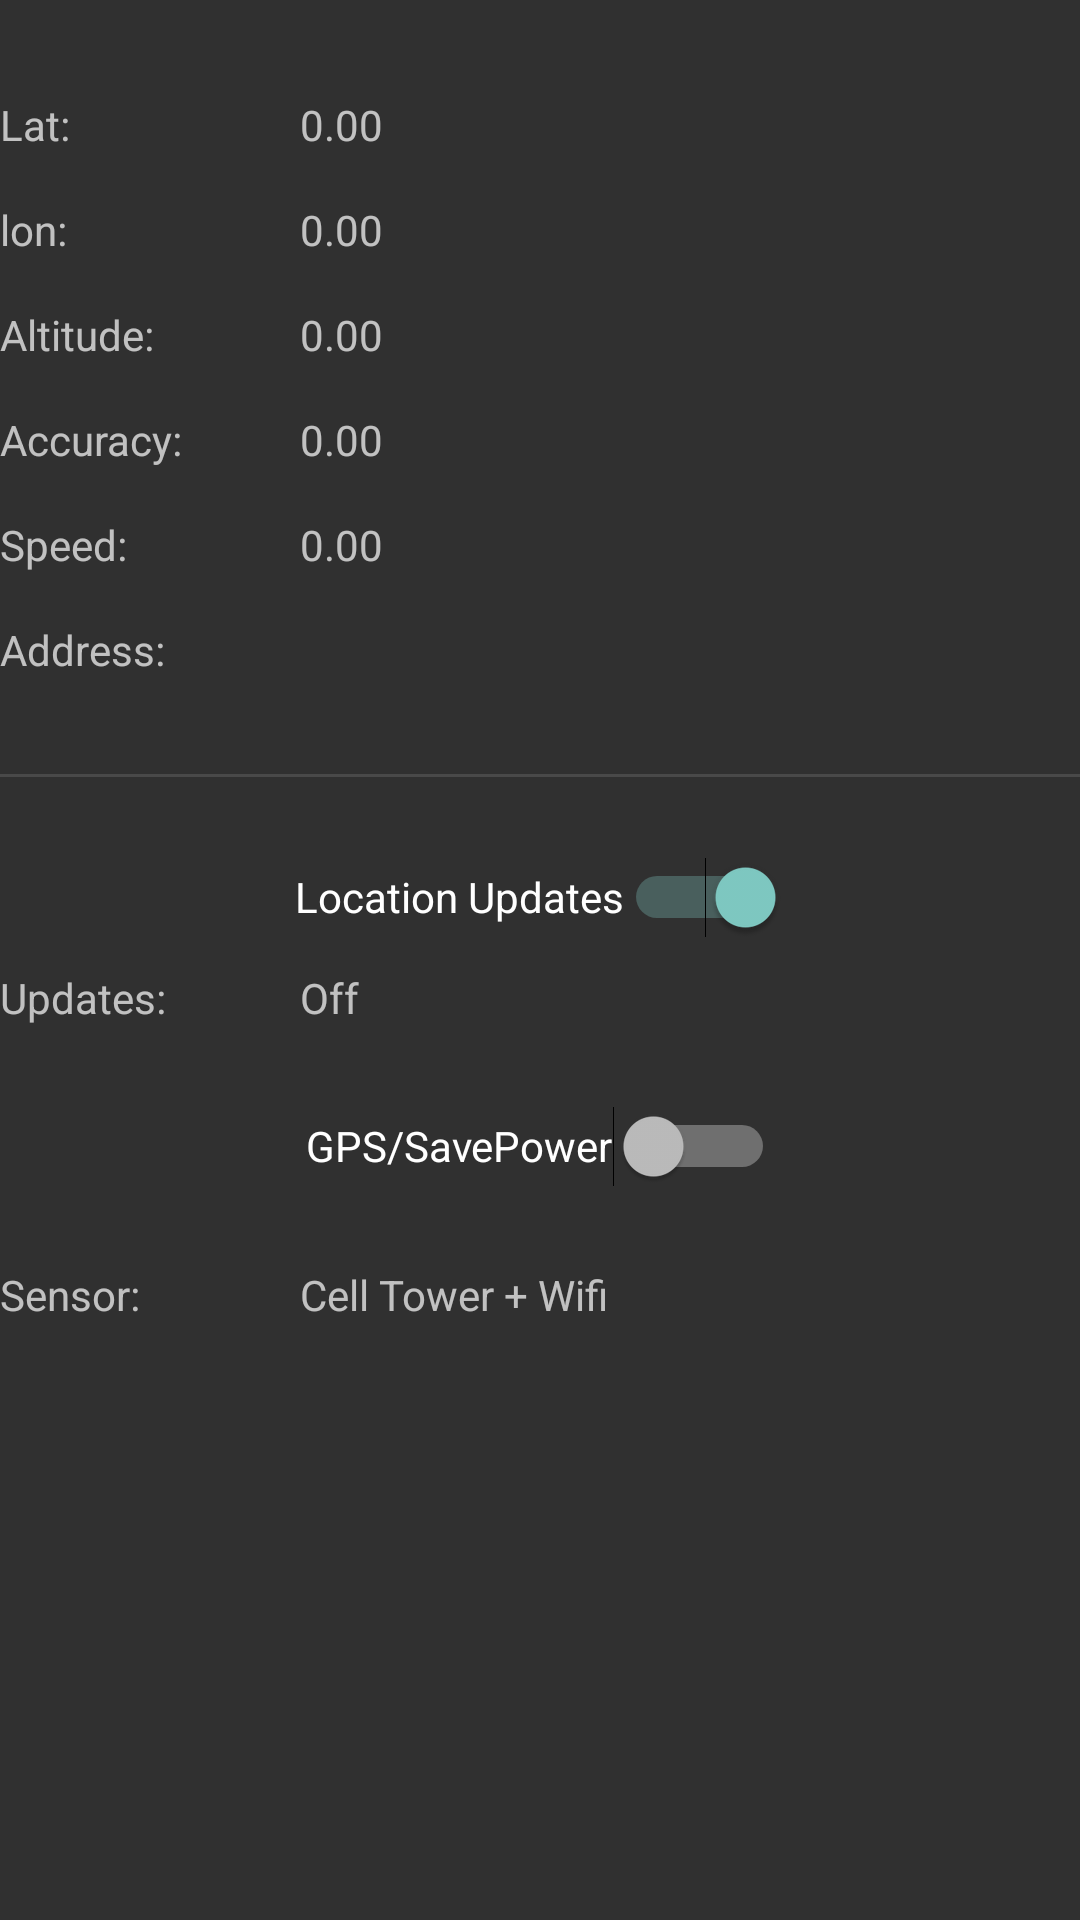

Here is an Android app screen rendered from its layout file. Give the layout XML and the strings, colors and styles it references.
<!-- AndroidManifest.xml: application theme Theme.AppCompat.NoActionBar -->
<!-- res/layout/geolocalisation_test.xml -->
<?xml version="1.0" encoding="utf-8"?>
<androidx.constraintlayout.widget.ConstraintLayout xmlns:android="http://schemas.android.com/apk/res/android"
    xmlns:app="http://schemas.android.com/apk/res-auto"
    xmlns:tools="http://schemas.android.com/tools"
    android:layout_width="match_parent"
    android:layout_height="match_parent"
    tools:context=".MainActivity">

    <TextView
        android:id="@+id/tv_labellat"
        android:layout_width="100dp"
        android:layout_height="wrap_content"
        android:layout_marginTop="32dp"
        android:text="Lat:"
        app:layout_constraintStart_toStartOf="parent"
        app:layout_constraintTop_toTopOf="parent" />

    <TextView
        android:id="@+id/tv_lat"
        android:layout_width="wrap_content"
        android:layout_height="wrap_content"
        android:layout_marginTop="32dp"
        android:text="0.00"
        app:layout_constraintStart_toEndOf="@+id/tv_labellat"
        app:layout_constraintTop_toTopOf="parent" />

    <TextView
        android:id="@+id/tv_labellon"
        android:layout_width="100dp"
        android:layout_height="wrap_content"
        android:layout_marginTop="16dp"
        android:text="lon:"
        app:layout_constraintStart_toStartOf="parent"
        app:layout_constraintTop_toBottomOf="@+id/tv_labellat" />

    <TextView
        android:id="@+id/tv_lon"
        android:layout_width="wrap_content"
        android:layout_height="wrap_content"
        android:layout_marginTop="16dp"
        android:text="0.00"
        app:layout_constraintStart_toEndOf="@+id/tv_labellon"
        app:layout_constraintTop_toBottomOf="@+id/tv_lat" />

    <TextView
        android:id="@+id/tv_labelaltitude"
        android:layout_width="100dp"
        android:layout_height="wrap_content"
        android:layout_marginTop="16dp"
        android:text="Altitude:"
        app:layout_constraintStart_toStartOf="parent"
        app:layout_constraintTop_toBottomOf="@+id/tv_labellon" />

    <TextView
        android:id="@+id/tv_altitude"
        android:layout_width="wrap_content"
        android:layout_height="wrap_content"
        android:text="0.00"
        app:layout_constraintStart_toEndOf="@+id/tv_labelaltitude"
        app:layout_constraintTop_toTopOf="@+id/tv_labelaltitude" />

    <TextView
        android:id="@+id/tv_labelaccuracy"
        android:layout_width="100dp"
        android:layout_height="wrap_content"
        android:layout_marginTop="16dp"
        android:text="Accuracy:"
        app:layout_constraintStart_toStartOf="parent"
        app:layout_constraintTop_toBottomOf="@+id/tv_labelaltitude" />

    <TextView
        android:id="@+id/tv_accuracy"
        android:layout_width="wrap_content"
        android:layout_height="wrap_content"
        android:text="0.00"
        app:layout_constraintStart_toEndOf="@+id/tv_labelaccuracy"
        app:layout_constraintTop_toTopOf="@+id/tv_labelaccuracy" />

    <TextView
        android:id="@+id/tv_labelspeed"
        android:layout_width="100dp"
        android:layout_height="wrap_content"
        android:layout_marginTop="16dp"
        android:text="Speed:"
        app:layout_constraintStart_toStartOf="parent"
        app:layout_constraintTop_toBottomOf="@+id/tv_labelaccuracy" />

    <TextView
        android:id="@+id/tv_speed"
        android:layout_width="wrap_content"
        android:layout_height="wrap_content"
        android:text="0.00"
        app:layout_constraintStart_toEndOf="@+id/tv_labelspeed"
        app:layout_constraintTop_toTopOf="@+id/tv_labelspeed" />

    <TextView
        android:id="@+id/tv_labelsensor"
        android:layout_width="100dp"
        android:layout_height="wrap_content"
        android:layout_marginTop="16dp"
        android:text="Sensor:"
        app:layout_constraintStart_toStartOf="parent"
        app:layout_constraintTop_toBottomOf="@+id/sw_gps" />

    <TextView
        android:id="@+id/tv_sensor"
        android:layout_width="wrap_content"
        android:layout_height="wrap_content"
        android:text="Cell Tower + Wifi"
        app:layout_constraintStart_toEndOf="@+id/tv_labelsensor"
        app:layout_constraintTop_toTopOf="@+id/tv_labelsensor" />

    <TextView
        android:id="@+id/tv_labelupdates"
        android:layout_width="100dp"
        android:layout_height="wrap_content"
        android:text="Updates:"
        app:layout_constraintStart_toStartOf="parent"
        app:layout_constraintTop_toBottomOf="@+id/sw_locationsupdates" />

    <TextView
        android:id="@+id/tv_updates"
        android:layout_width="wrap_content"
        android:layout_height="wrap_content"
        android:text="Off"
        app:layout_constraintStart_toEndOf="@+id/tv_labelupdates"
        app:layout_constraintTop_toTopOf="@+id/tv_labelupdates" />

    <Switch
        android:id="@+id/sw_locationsupdates"
        android:layout_width="wrap_content"
        android:layout_height="wrap_content"
        android:layout_marginTop="16dp"
        android:checked="true"
        android:minHeight="48dp"
        android:text="Location Updates"
        app:layout_constraintEnd_toEndOf="parent"
        app:layout_constraintStart_toStartOf="parent"
        app:layout_constraintTop_toBottomOf="@+id/divider" />

    <Switch
        android:id="@+id/sw_gps"
        android:layout_width="wrap_content"
        android:layout_height="wrap_content"
        android:layout_marginTop="16dp"
        android:minHeight="48dp"
        android:text="GPS/SavePower"
        app:layout_constraintEnd_toEndOf="parent"
        app:layout_constraintStart_toStartOf="parent"
        app:layout_constraintTop_toBottomOf="@+id/tv_labelupdates" />

    <TextView
        android:id="@+id/tv_address"
        android:layout_width="wrap_content"
        android:layout_height="wrap_content"
        app:layout_constraintStart_toEndOf="@+id/tv_lbladdress"
        app:layout_constraintTop_toTopOf="@+id/tv_lbladdress" />

    <TextView
        android:id="@+id/tv_lbladdress"
        android:layout_width="100dp"
        android:layout_height="wrap_content"
        android:layout_marginTop="16dp"
        android:text="Address:"
        app:layout_constraintStart_toStartOf="parent"
        app:layout_constraintTop_toBottomOf="@+id/tv_labelspeed" />

    <View
        android:id="@+id/divider"
        android:layout_width="409dp"
        android:layout_height="1dp"
        android:layout_marginTop="32dp"
        android:background="?android:attr/listDivider"
        app:layout_constraintTop_toBottomOf="@+id/tv_address"
        tools:layout_editor_absoluteX="1dp" />

</androidx.constraintlayout.widget.ConstraintLayout>
<!-- resources referenced by this layout -->
<resources>

</resources>
